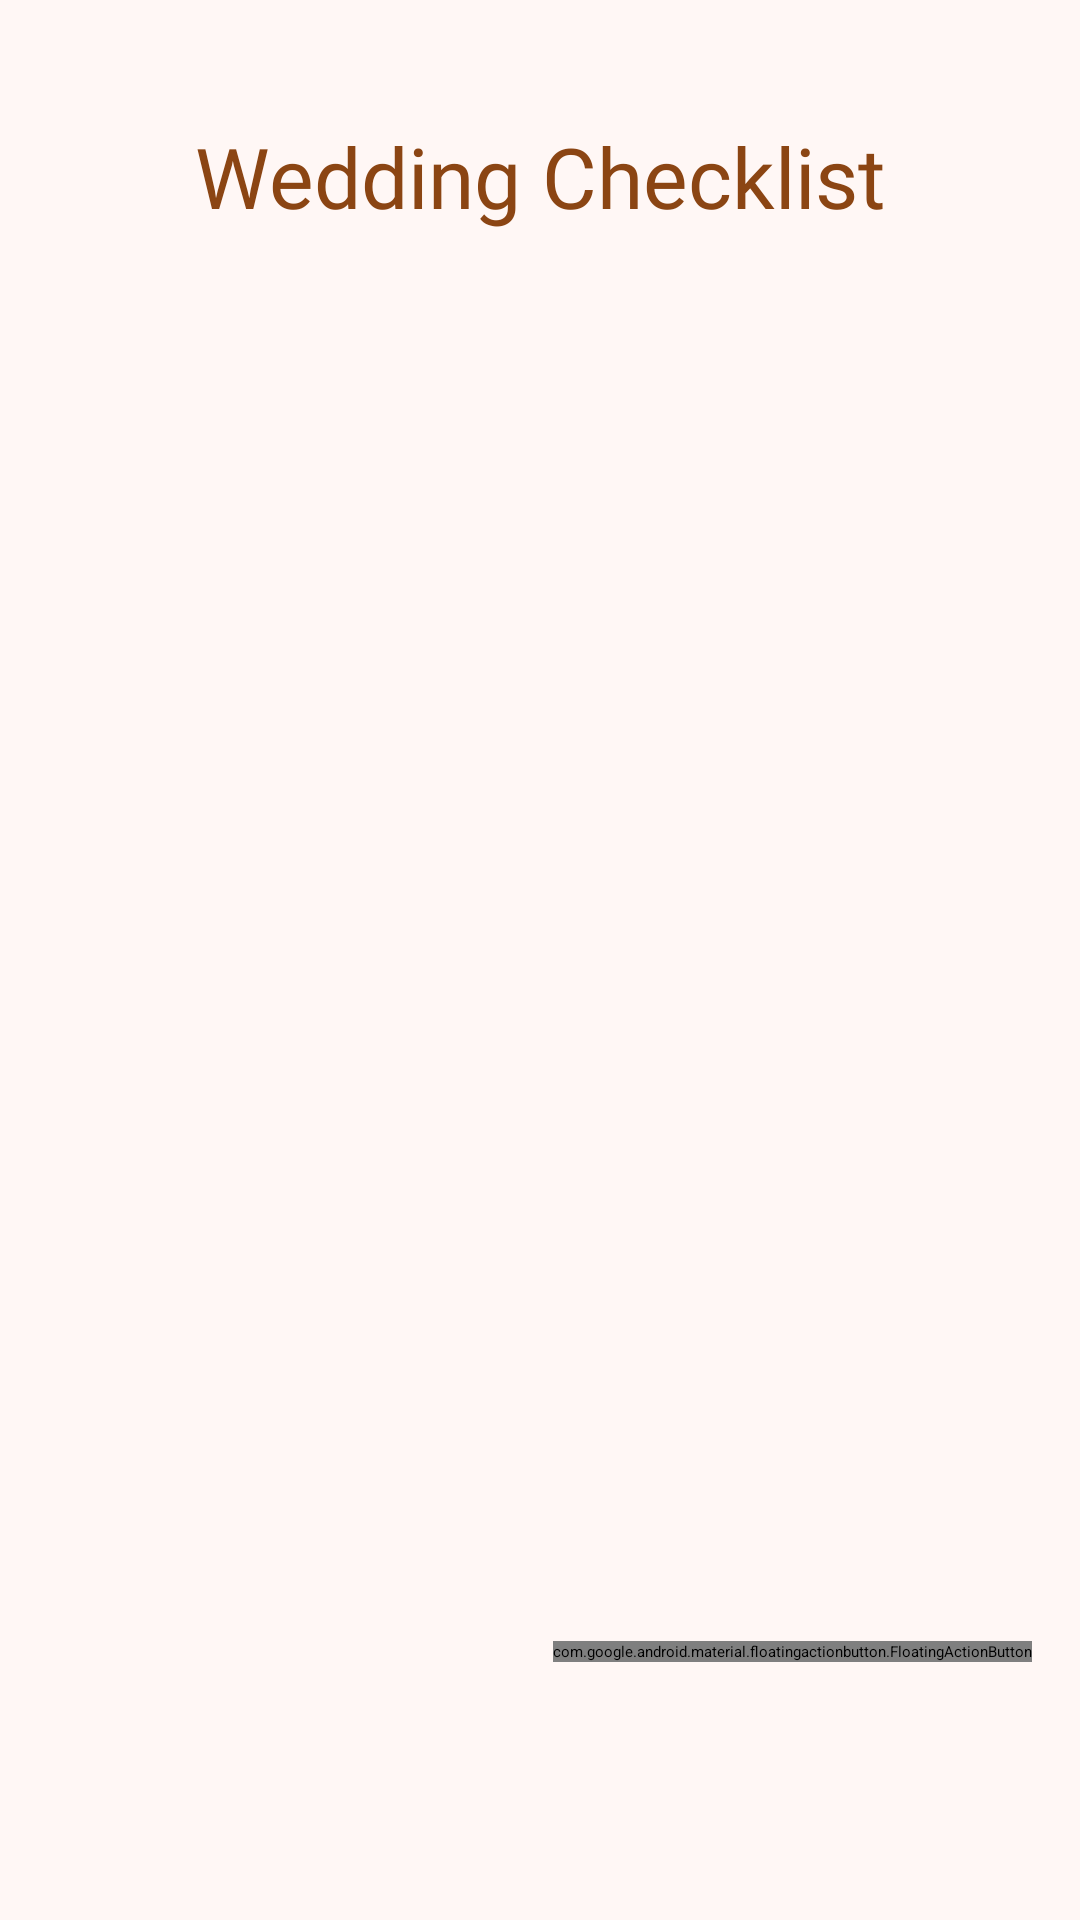

Write the Android layout XML for this screen, with the resource values it uses.
<!-- AndroidManifest.xml: application theme Theme.WeddingPlanner -->
<!-- res/layout/fragment_check_list.xml -->
<layout xmlns:android="http://schemas.android.com/apk/res/android"
    xmlns:tools="http://schemas.android.com/tools"
    xmlns:app="http://schemas.android.com/apk/res-auto">

    <androidx.coordinatorlayout.widget.CoordinatorLayout
        android:layout_width="match_parent"
        android:layout_height="match_parent"
        android:background="@color/PrimaryBackground">

        <LinearLayout
            android:layout_width="match_parent"
            android:layout_height="match_parent"
            android:orientation="vertical"
            android:paddingBottom="70dp">

            <TextView
                android:id="@+id/tvTitle"
                android:layout_width="wrap_content"
                android:layout_height="wrap_content"
                android:text="Wedding Checklist"
                android:textSize="28sp"
                android:layout_gravity="center"
                android:textColor="#8B4513"
                android:fontFamily="@font/overpassblack"
                android:layout_marginBottom="24dp"
                android:layout_marginTop="40dp"/>

            <androidx.recyclerview.widget.RecyclerView
                android:id="@+id/checklist_recy"
                android:layout_width="match_parent"
                android:layout_height="0dp"
                android:layout_weight="1"
                android:clipToPadding="false"
                android:paddingBottom="8dp"/>

            <com.google.android.material.floatingactionbutton.FloatingActionButton
                android:id="@+id/fabAddTask"
                android:layout_width="wrap_content"
                android:layout_height="wrap_content"
                android:layout_gravity="end"
                android:layout_margin="16dp"
                android:contentDescription="Add Task"
                android:src="@android:drawable/ic_input_add"
                app:backgroundTint="@color/ButtonBackground"/>
        </LinearLayout>

        
        <LinearLayout
            android:id="@+id/bottomSheet"
            android:layout_width="match_parent"
            android:layout_height="wrap_content"
            android:orientation="vertical"
            android:padding="16dp"
            android:background="@drawable/bottom_sheet_bg"
            app:layout_behavior="com.google.android.material.bottomsheet.BottomSheetBehavior"
            app:behavior_hideable="true"
            app:behavior_peekHeight="0dp"
            android:visibility="invisible">

            <TextView
                android:id="@+id/bottomSheetTitle"
                android:layout_width="wrap_content"
                android:layout_height="wrap_content"
                android:text="Add / Edit Task"
                android:textColor="@color/TextDark"
                android:textSize="20sp"
                android:layout_gravity="center"
                android:fontFamily="@font/overpassblack"
                android:layout_marginBottom="10dp"/>

            <EditText
                android:id="@+id/check_edit_name"
                android:layout_width="match_parent"
                android:layout_height="45dp"
                android:hint="Enter task name"
                android:background="@drawable/check_list_edit_bg"
                android:paddingStart="12dp"
                android:textColor="@color/TextDark"
                android:textSize="16sp"/>

            <com.google.android.material.button.MaterialButton
                android:id="@+id/edit_butt"
                android:layout_width="match_parent"
                android:layout_height="wrap_content"
                android:text="Save"
                android:layout_marginTop="16dp"
                android:background="@drawable/button_back"
                app:backgroundTint="@null"
                android:textColor="@android:color/white"/>
        </LinearLayout>
    </androidx.coordinatorlayout.widget.CoordinatorLayout>
</layout>
<!-- resources referenced by this layout -->
<resources>
  <color name="ButtonBackground">#D98170</color>
  <color name="PrimaryBackground">#FFF7F5</color>
  <color name="TextDark">#4A2E2A</color>
  <!-- drawable bottom_sheet_bg (drawable) -->
  <shape xmlns:android="http://schemas.android.com/apk/res/android" android:shape="rectangle">
      <solid android:color="#D4A5A5"/>
      <corners android:topLeftRadius="24dp" android:topRightRadius="24dp"/>
  </shape>
  <!-- drawable button_back (drawable) -->
  <shape xmlns:android="http://schemas.android.com/apk/res/android"
      android:shape="rectangle">
      <corners android:radius="12dp" />
      <solid android:color="#D98170"/>
  </shape>
  <!-- drawable check_list_edit_bg (drawable) -->
  <shape xmlns:android="http://schemas.android.com/apk/res/android"
      android:shape="rectangle">
      <corners android:radius="12dp" />
      <solid android:color="@color/PrimaryBackground"/>
  </shape>
</resources>
